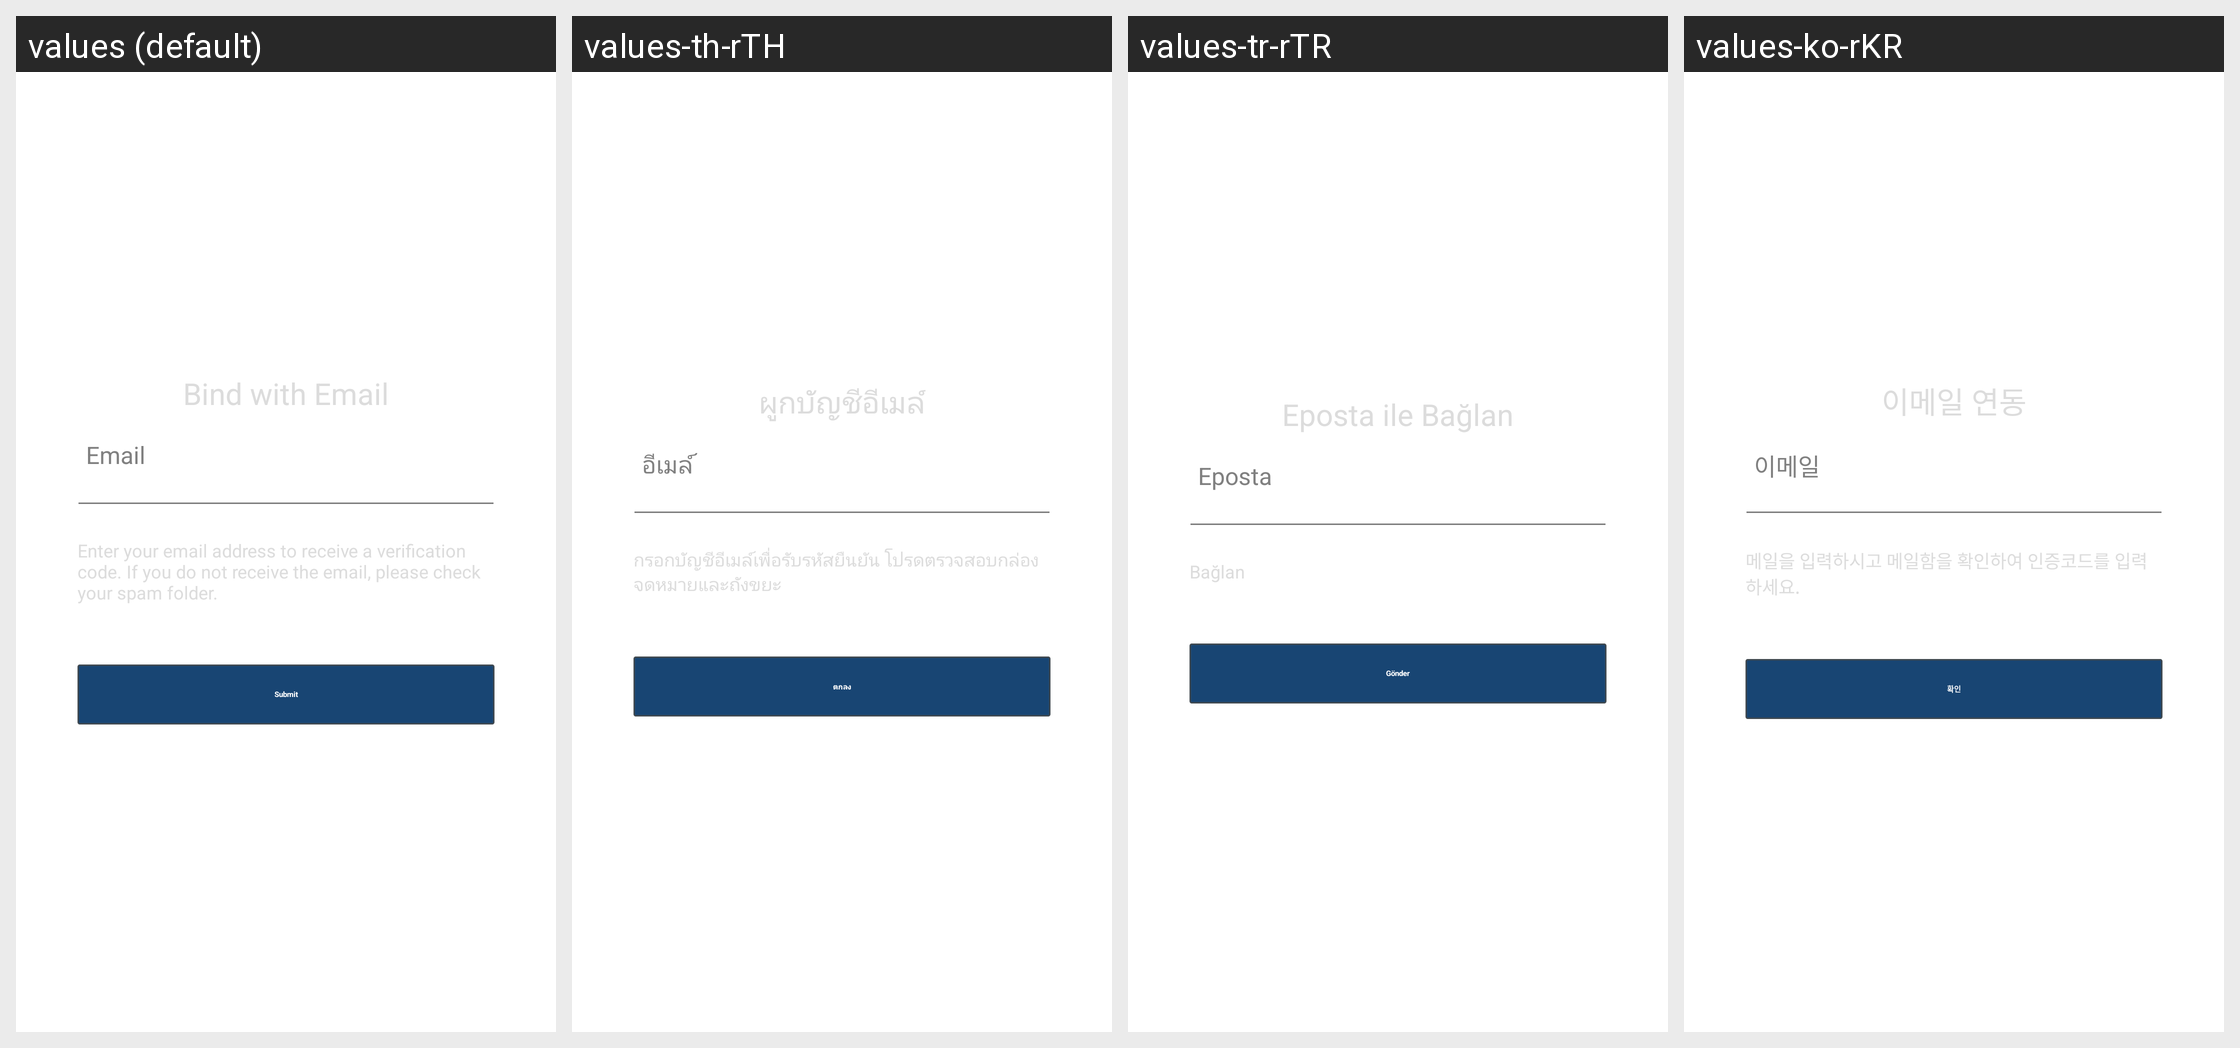

Strings drawn on this Android screen and how each of the app's shown locales translates them:
Android screen res/layout/hw_fragment_bindemail_sendcode.xml rendered under 4 locales, left to right: values (default), values-th-rTH, values-tr-rTR, values-ko-rKR. Device: Nexus 5 (rendered at 1080×1920; each locale shown at half size, 540×960, under a caption strip naming it); theme AppTheme.
Other locales in the repository, not shown: values-af, values-ar, values-bn, values-cs, values-da, values-de, values-de-rDE, values-el, values-en-rGB, values-en-rSG, values-es, values-fi, values-fr, values-fr-rCA, values-fr-rFR, values-gu, values-hi, values-hr, values-hu, values-in, values-it, values-iw, values-ja, values-kn, values-ko, values-ml, values-mr, values-ms-rMY, values-nb, values-nl, values-pa, values-pl, values-pt, values-pt-rPT, values-ro, values-ru, values-ru-rRU, values-sk, values-sv, values-ta, values-te, values-th, values-tl, values-tr, values-vi, values-zh-rCN, values-zh-rHK, values-zh-rTW.
Strings drawn on this screen, with the default value and each locale's value (text and hints the layout hard-codes, and strings that could not be matched under every locale, appear in the picture but are not listed):

hw_bindEmail_title
  values: Bind with Email
  values-th-rTH: ผูกบัญชีอีเมล์
  values-tr-rTR: Eposta ile Bağlan
  values-ko-rKR: 이메일 연동

hw_bindEmail_des
  values: Enter your email address to receive a verification code. If you do not receive the email, please check your spam folder.
  values-th-rTH: กรอกบัญชีอีเมล์เพื่อรับรหัสยืนยัน โปรดตรวจสอบกล่องจดหมายและถังขยะ
  values-tr-rTR: Bağlan
  values-ko-rKR: 메일을 입력하시고 메일함을 확인하여 인증코드를 입력하세요.

hw_resetPassword_submit
  values: Submit
  values-th-rTH: ตกลง
  values-tr-rTR: Gönder
  values-ko-rKR: 확인

hw_inputBox_email_hint
  values: Email
  values-th-rTH: อีเมล์
  values-tr-rTR: Eposta
  values-ko-rKR: 이메일
